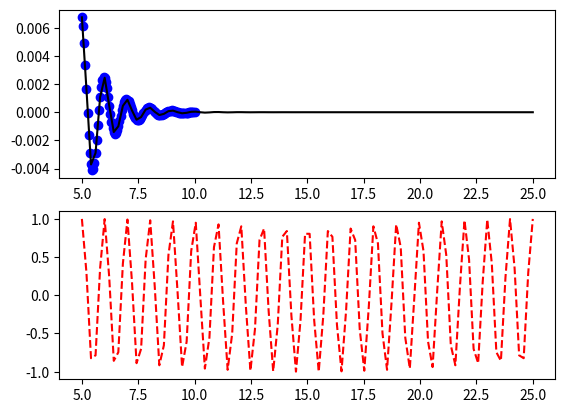

Source code (Python):
import matplotlib.pyplot as plt
import numpy as np


def f(t): return np.exp(-t) * np.cos(2*np.pi*t)


t1 = np.linspace(5, 10, num=100)
yt1 = f(t1)
t2 = np.linspace(5, 25, num=100)
yt2 = f(t2)

plt.figure(1)
plt.subplot(2, 1, 1)
plt.plot(t1, yt1, 'bo', t2, yt2, 'k')
plt.subplot(2, 1, 2)
ycos = np.cos(2*np.pi*t2)
plt.plot(t2, ycos, 'r--')
plt.show()
